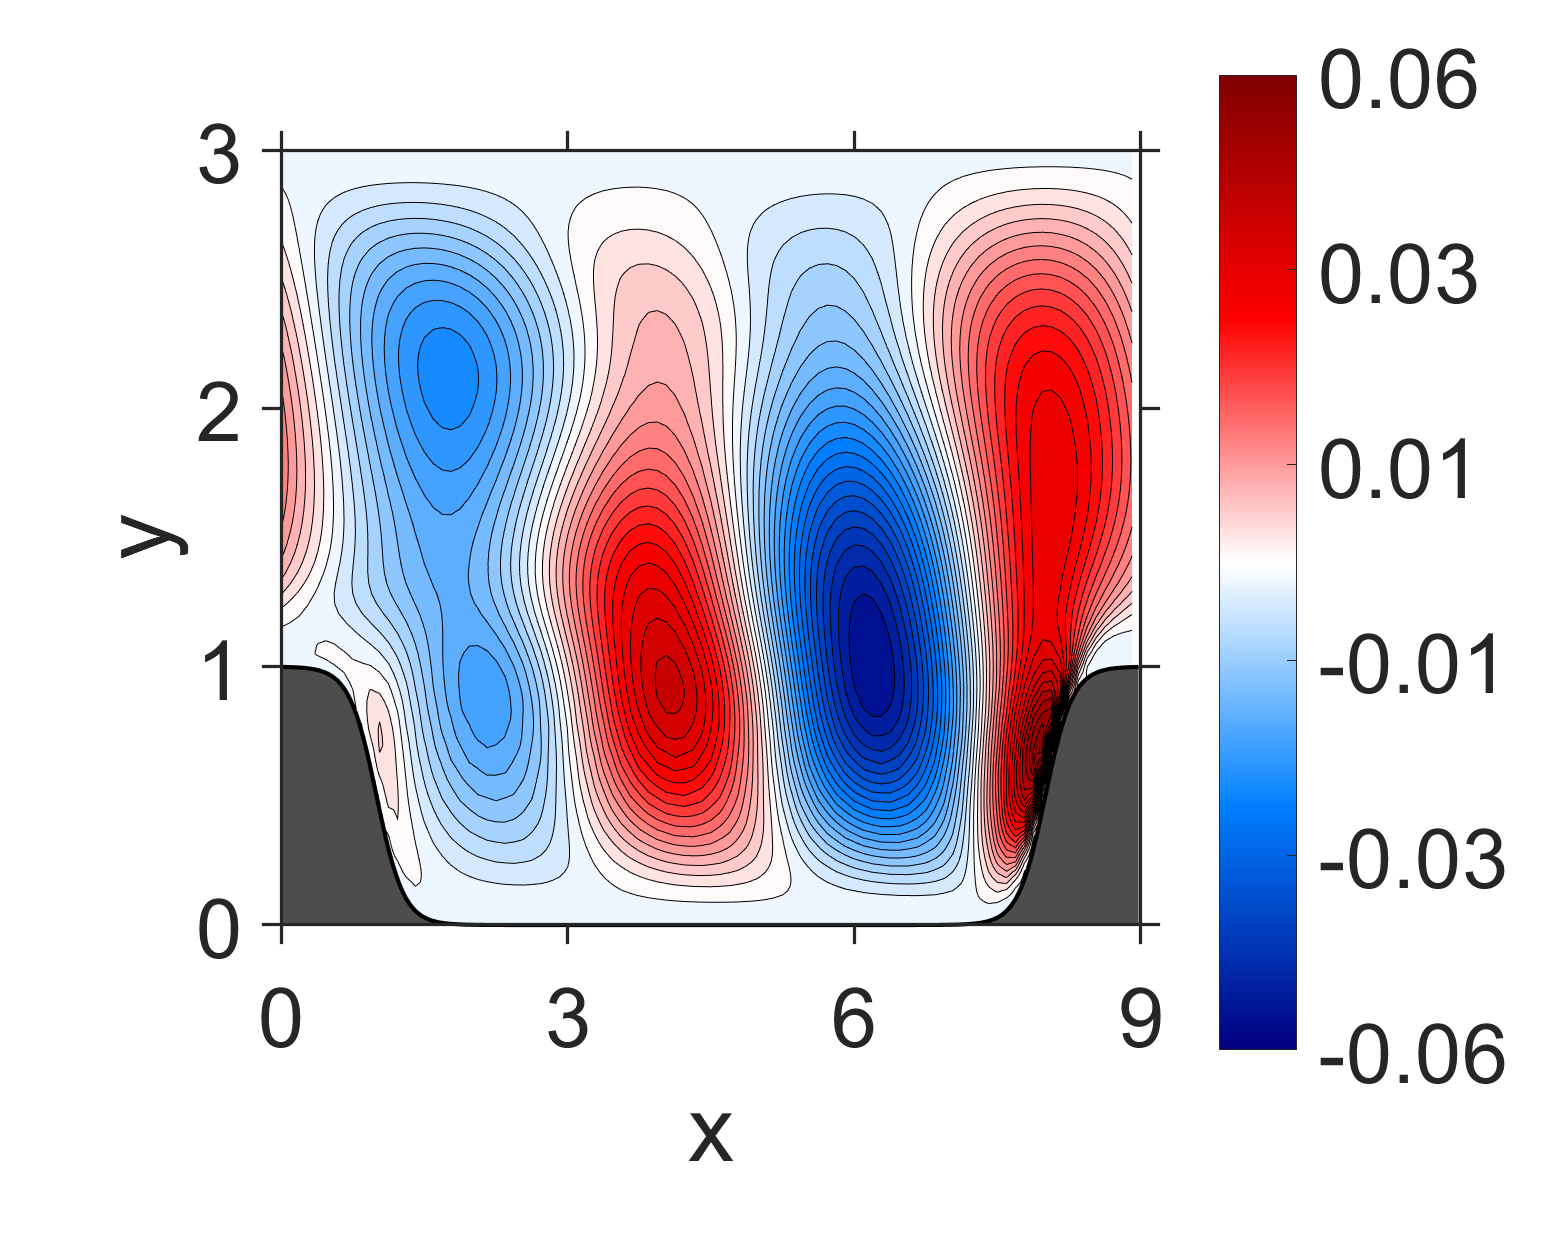

The table this chart was drawn from, first rows:
NaN, NaN, NaN, NaN, NaN, NaN, NaN, NaN, NaN, NaN, NaN, NaN, NaN, NaN, NaN, 0, 0, 0, 0, 0, 0, 0, 0, 0
NaN, NaN, NaN, NaN, NaN, NaN, NaN, NaN, NaN, NaN, NaN, NaN, NaN, NaN, NaN, 6.476881e-10, 2.302741e-09, 3.11726e-09, 2.828398e-09, 2.231544e-09, 1.20325e-09, 2.931701e-10, -8.559322e-10, -1.81864e-09
NaN, NaN, NaN, NaN, NaN, NaN, NaN, NaN, NaN, NaN, NaN, NaN, NaN, NaN, NaN, 9.501588e-09, 3.549521e-08, 4.726923e-08, 4.359396e-08, 3.358203e-08, 1.856804e-08, 3.898972e-09, -1.298725e-08, -2.838716e-08
NaN, NaN, NaN, NaN, NaN, NaN, NaN, NaN, NaN, NaN, NaN, NaN, NaN, NaN, NaN, 4.656483e-08, 1.6371e-07, 2.242843e-07, 2.028461e-07, 1.603577e-07, 8.390526e-08, 1.858341e-08, -6.567196e-08, -1.339448e-07
NaN, NaN, NaN, NaN, NaN, NaN, NaN, NaN, NaN, NaN, NaN, NaN, NaN, NaN, NaN, 1.297918e-07, 4.710873e-07, 6.428256e-07, 5.875695e-07, 4.557982e-07, 2.378556e-07, 4.137899e-08, -1.974642e-07, -3.997337e-07
NaN, NaN, NaN, NaN, NaN, NaN, NaN, NaN, NaN, NaN, NaN, NaN, NaN, NaN, NaN, 2.834427e-07, 1.02077e-06, 1.416902e-06, 1.292333e-06, 1.000261e-06, 4.977335e-07, 6.149496e-08, -4.778834e-07, -9.174179e-07
NaN, NaN, NaN, NaN, NaN, NaN, NaN, NaN, NaN, NaN, NaN, NaN, NaN, NaN, NaN, 5.067162e-07, 1.890314e-06, 2.651407e-06, 2.444218e-06, 1.844923e-06, 8.741324e-07, 7.504147e-09, -1.009323e-06, -1.852719e-06
NaN, NaN, NaN, NaN, NaN, NaN, NaN, NaN, NaN, NaN, NaN, NaN, NaN, NaN, NaN, 8.236486e-07, 3.15618e-06, 4.562337e-06, 4.237825e-06, 3.113818e-06, 1.314212e-06, -2.665104e-07, -2.072275e-06, -3.530816e-06
NaN, NaN, NaN, NaN, NaN, NaN, NaN, NaN, NaN, NaN, NaN, NaN, NaN, NaN, 1.442625e-07, 1.231284e-06, 5.095202e-06, 7.658031e-06, 7.230423e-06, 5.007871e-06, 1.712831e-06, -1.227585e-06, -4.340764e-06, -6.860292e-06
NaN, NaN, NaN, NaN, NaN, NaN, NaN, NaN, NaN, NaN, NaN, NaN, NaN, NaN, 2.274822e-07, 1.829485e-06, 8.409951e-06, 1.345038e-05, 1.277762e-05, 8.047015e-06, 1.567702e-06, -4.138329e-06, -9.77329e-06, -1.42345e-05
NaN, NaN, NaN, NaN, NaN, NaN, NaN, NaN, NaN, NaN, NaN, NaN, NaN, NaN, 3.819522e-07, 2.817836e-06, 1.544596e-05, 2.594185e-05, 2.384555e-05, 1.256727e-05, -9.352644e-07, -1.265301e-05, -2.334804e-05, -3.177646e-05
NaN, NaN, NaN, NaN, NaN, NaN, NaN, NaN, NaN, NaN, NaN, NaN, NaN, NaN, 8.538885e-07, 5.152433e-06, 3.295896e-05, 5.374547e-05, 4.350134e-05, 1.659869e-05, -1.150959e-05, -3.489355e-05, -5.54814e-05, -7.145137e-05
NaN, NaN, NaN, NaN, NaN, NaN, NaN, NaN, NaN, NaN, NaN, NaN, NaN, NaN, 1.595419e-06, 1.29691e-05, 7.713001e-05, 0.0001054, 6.739319e-05, 1.203227e-05, -4.087371e-05, -8.297868e-05, -0.0001203, -0.0001488
NaN, NaN, NaN, NaN, NaN, NaN, NaN, NaN, NaN, NaN, NaN, NaN, NaN, NaN, -2.696842e-07, 4.348407e-05, 0.000167, 0.0001714, 8.19998e-05, -1.333921e-05, -9.99003e-05, -0.0001686, -0.0002295, -0.0002767
NaN, NaN, NaN, NaN, NaN, NaN, NaN, NaN, NaN, NaN, NaN, NaN, NaN, 1.014526e-05, -6.83298e-06, 0.0001288, 0.0002997, 0.0002242, 7.790933e-05, -7.123474e-05, -0.0001951, -0.0003016, -0.0003901, -0.0004648
NaN, NaN, NaN, NaN, NaN, NaN, NaN, NaN, NaN, NaN, NaN, NaN, NaN, 1.634144e-05, 5.174138e-06, 0.0002884, 0.0004387, 0.0002511, 4.584539e-05, -0.0001679, -0.000334, -0.0004885, -0.0006087, -0.0007194
NaN, NaN, NaN, NaN, NaN, NaN, NaN, NaN, NaN, NaN, NaN, NaN, NaN, 4.407396e-06, 7.721213e-05, 0.0005123, 0.0005426, 0.0002554, -2.761852e-05, -0.0003053, -0.000526, -0.0007327, -0.0008925, -0.001043
NaN, NaN, NaN, NaN, NaN, NaN, NaN, NaN, NaN, NaN, NaN, NaN, NaN, -2.101989e-05, 0.0002328, 0.0007678, 0.0005972, 0.0002317, -0.0001499, -0.0004882, -0.0007777, -0.001037, -0.001247, -0.001438
NaN, NaN, NaN, NaN, NaN, NaN, NaN, NaN, NaN, NaN, NaN, NaN, NaN, -2.18999e-05, 0.0004754, 0.0009977, 0.0006123, 0.0001656, -0.0003218, -0.000724, -0.001092, -0.001406, -0.001673, -0.001903
NaN, NaN, NaN, NaN, NaN, NaN, NaN, NaN, NaN, NaN, NaN, NaN, 3.928341e-05, 3.826011e-05, 0.0007965, 0.001157, 0.0005949, 4.463155e-05, -0.0005435, -0.001019, -0.00147, -0.00184, -0.002173, -0.002437
NaN, NaN, NaN, NaN, NaN, NaN, NaN, NaN, NaN, NaN, NaN, NaN, 1.49955e-05, 0.0001719, 0.001173, 0.001239, 0.0005408, -0.0001357, -0.0008173, -0.001375, -0.001911, -0.002341, -0.002743, -0.003037
NaN, NaN, NaN, NaN, NaN, NaN, NaN, NaN, NaN, NaN, NaN, NaN, -2.137971e-05, 0.0003965, 0.001556, 0.001252, 0.0004423, -0.0003769, -0.001144, -0.001796, -0.002414, -0.002909, -0.003377, -0.003702
NaN, NaN, NaN, NaN, NaN, NaN, NaN, NaN, NaN, NaN, NaN, NaN, -2.8062e-05, 0.0007257, 0.00187, 0.001211, 0.0002895, -0.000676, -0.001525, -0.00228, -0.002972, -0.003543, -0.004065, -0.00443
NaN, NaN, NaN, NaN, NaN, NaN, NaN, NaN, NaN, NaN, NaN, NaN, 2.661667e-05, 0.001152, 0.002076, 0.001126, 7.665698e-05, -0.001029, -0.001959, -0.002825, -0.003582, -0.004239, -0.004801, -0.005216
NaN, NaN, NaN, NaN, NaN, NaN, NaN, NaN, NaN, NaN, NaN, 6.807331e-05, 0.0001362, 0.001657, 0.002186, 0.0009956, -0.0001944, -0.001433, -0.002445, -0.003425, -0.004241, -0.004991, -0.005576, -0.006051
NaN, NaN, NaN, NaN, NaN, NaN, NaN, NaN, NaN, NaN, NaN, 4.525954e-05, 0.000321, 0.002205, 0.002216, 0.0008216, -0.0005222, -0.001882, -0.002982, -0.004073, -0.004944, -0.005787, -0.006389, -0.006924
NaN, NaN, NaN, NaN, NaN, NaN, NaN, NaN, NaN, NaN, NaN, -5.278785e-07, 0.0006368, 0.002728, 0.002173, 0.0006105, -0.000906, -0.002367, -0.003569, -0.004756, -0.005693, -0.006615, -0.007239, -0.007819
NaN, NaN, NaN, NaN, NaN, NaN, NaN, NaN, NaN, NaN, NaN, -1.349855e-05, 0.001114, 0.003136, 0.002072, 0.0003614, -0.001339, -0.002881, -0.004204, -0.005464, -0.006487, -0.00746, -0.008126, -0.00872
NaN, NaN, NaN, NaN, NaN, NaN, NaN, NaN, NaN, NaN, NaN, 5.12339e-05, 0.001729, 0.003406, 0.001929, 7.321537e-05, -0.001811, -0.003421, -0.00488, -0.00619, -0.007319, -0.008313, -0.009046, -0.009619
NaN, NaN, NaN, NaN, NaN, NaN, NaN, NaN, NaN, NaN, NaN, 0.0001676, 0.002455, 0.003587, 0.001747, -0.00025, -0.002312, -0.003983, -0.005586, -0.006932, -0.00818, -0.009174, -0.009989, -0.01051
NaN, NaN, NaN, NaN, NaN, NaN, NaN, NaN, NaN, NaN, 0.0001108, 0.0003518, 0.003256, 0.003704, 0.001538, -0.0006071, -0.002832, -0.004568, -0.006314, -0.007688, -0.009059, -0.01004, -0.01095, -0.01141
NaN, NaN, NaN, NaN, NaN, NaN, NaN, NaN, NaN, NaN, 6.360075e-05, 0.0006981, 0.004066, 0.003745, 0.001322, -0.001002, -0.003358, -0.005177, -0.007048, -0.008461, -0.009942, -0.01091, -0.0119, -0.0123
NaN, NaN, NaN, NaN, NaN, NaN, NaN, NaN, NaN, NaN, 7.500208e-06, 0.001304, 0.004753, 0.003707, 0.001105, -0.001434, -0.003874, -0.005816, -0.007769, -0.00926, -0.01081, -0.01181, -0.01283, -0.01321
NaN, NaN, NaN, NaN, NaN, NaN, NaN, NaN, NaN, NaN, 5.275965e-05, 0.002148, 0.005234, 0.003608, 0.0008793, -0.001898, -0.004373, -0.006488, -0.008463, -0.01009, -0.01163, -0.01274, -0.01372, -0.01415
NaN, NaN, NaN, NaN, NaN, NaN, NaN, NaN, NaN, NaN, 0.0001881, 0.003155, 0.005562, 0.003457, 0.0006363, -0.002381, -0.004861, -0.00718, -0.009131, -0.01094, -0.01243, -0.01368, -0.01456, -0.01511
NaN, NaN, NaN, NaN, NaN, NaN, NaN, NaN, NaN, 0.000158, 0.0003855, 0.004252, 0.005792, 0.00327, 0.0003653, -0.00287, -0.005344, -0.007875, -0.00978, -0.0118, -0.01319, -0.01463, -0.01536, -0.01606
NaN, NaN, NaN, NaN, NaN, NaN, NaN, NaN, NaN, 0.0001124, 0.0007654, 0.005324, 0.005896, 0.003067, 5.131596e-05, -0.003348, -0.005835, -0.008553, -0.01042, -0.01262, -0.01393, -0.01554, -0.01613, -0.01698
NaN, NaN, NaN, NaN, NaN, NaN, NaN, NaN, NaN, 4.137901e-05, 0.001471, 0.006144, 0.005845, 0.002853, -0.0003256, -0.00379, -0.006362, -0.009174, -0.01109, -0.01338, -0.0147, -0.01637, -0.01693, -0.01779
NaN, NaN, NaN, NaN, NaN, NaN, NaN, NaN, NaN, 0.0001037, 0.002435, 0.006573, 0.005634, 0.002617, -0.0007831, -0.004174, -0.006954, -0.009698, -0.01182, -0.01401, -0.01551, -0.01705, -0.01777, -0.01845
NaN, NaN, NaN, NaN, NaN, NaN, NaN, NaN, NaN, 0.0002651, 0.003487, 0.006679, 0.005269, 0.00233, -0.001309, -0.004518, -0.007593, -0.01014, -0.01258, -0.01453, -0.01635, -0.0176, -0.01862, -0.01896
NaN, NaN, NaN, NaN, NaN, NaN, NaN, NaN, 0.0001306, 0.000549, 0.004406, 0.006534, 0.00476, 0.001957, -0.001879, -0.004862, -0.008231, -0.01054, -0.01331, -0.015, -0.01714, -0.01807, -0.01939, -0.01938
NaN, NaN, NaN, NaN, NaN, NaN, NaN, NaN, 7.130256e-05, 0.001077, 0.004883, 0.006133, 0.004137, 0.001441, -0.002435, -0.005288, -0.008783, -0.011, -0.01391, -0.01549, -0.01774, -0.01856, -0.01995, -0.01979
NaN, NaN, NaN, NaN, NaN, NaN, NaN, 0.0001713, 0.0001227, 0.001715, 0.004833, 0.005444, 0.003436, 0.0007241, -0.002928, -0.005858, -0.009188, -0.01156, -0.01431, -0.01606, -0.01811, -0.01909, -0.02023, -0.02023
NaN, NaN, NaN, NaN, NaN, NaN, NaN, 0.0001032, 0.0003192, 0.002191, 0.004427, 0.004462, 0.002662, -0.0001781, -0.00339, -0.006538, -0.009494, -0.01217, -0.01455, -0.01662, -0.01829, -0.01956, -0.0203, -0.02056
NaN, NaN, NaN, NaN, NaN, -3.07707e-06, 0.0001247, 6.301411e-05, 0.0006723, 0.002277, 0.003748, 0.003298, 0.001725, -0.001141, -0.003958, -0.007187, -0.009849, -0.01267, -0.0148, -0.017, -0.01842, -0.01979, -0.0203, -0.02062
0.0001619, 6.124518e-05, 0.0001317, 4.175827e-05, 8.240651e-05, 5.285425e-05, 6.291767e-05, 0.0002317, 0.00109, 0.001991, 0.002817, 0.002075, 0.0005824, -0.00208, -0.004699, -0.007744, -0.01031, -0.013, -0.01509, -0.01715, -0.01854, -0.01976, -0.02022, -0.02038
9.345316e-05, 0.000113, 8.137041e-05, 6.813105e-05, -3.476057e-06, 5.452086e-05, 0.0003114, 0.0007659, 0.001241, 0.001501, 0.001687, 0.0008256, -0.0006857, -0.00304, -0.005536, -0.008286, -0.01079, -0.01325, -0.01532, -0.01717, -0.01853, -0.01954, -0.01997, -0.01993
8.686705e-05, 0.0001419, 0.0001619, 0.000211, 0.0003869, 0.0005529, 0.00091, 0.001155, 0.0009971, 0.0008097, 0.00047, -0.000468, -0.001979, -0.004065, -0.006396, -0.008875, -0.01125, -0.01349, -0.01544, -0.01711, -0.01835, -0.01919, -0.0195, -0.01931
6.410984e-05, 0.0001797, 0.0002818, 0.0004425, 0.0008812, 0.001163, 0.001097, 0.0009219, 0.0004625, -0.0001115, -0.0007658, -0.001801, -0.003255, -0.005148, -0.007267, -0.009512, -0.01168, -0.01372, -0.01549, -0.01697, -0.01805, -0.01872, -0.01888, -0.01854
6.293132e-05, 0.0001696, 0.0002893, 0.0004339, 0.0007636, 0.0009364, 0.0007569, 0.0002965, -0.000397, -0.001187, -0.002035, -0.00313, -0.004525, -0.006249, -0.008163, -0.01018, -0.01212, -0.01394, -0.01551, -0.01678, -0.01767, -0.01815, -0.01814, -0.01764
0.000302, 0.0002673, 0.0002666, 0.0003029, 0.0004245, 0.0004035, 2.713137e-05, -0.0006222, -0.00144, -0.002357, -0.003315, -0.004436, -0.005774, -0.007351, -0.009075, -0.01086, -0.01259, -0.01417, -0.01552, -0.01657, -0.01726, -0.01754, -0.01735, -0.01669
0.001073, 0.0006872, 0.0004093, 0.0001971, 2.113733e-05, -0.000272, -0.0008063, -0.001592, -0.002531, -0.003522, -0.004552, -0.005687, -0.006977, -0.008428, -0.009983, -0.01156, -0.01307, -0.01443, -0.01556, -0.01639, -0.01687, -0.01694, -0.01658, -0.01575
0.002492, 0.001608, 0.0009157, 0.0003482, -0.0001641, -0.0007494, -0.001524, -0.002463, -0.003494, -0.004572, -0.005669, -0.006829, -0.008085, -0.009444, -0.01086, -0.01226, -0.01357, -0.01472, -0.01564, -0.01626, -0.01653, -0.01642, -0.01588, -0.01489
0.004403, 0.003007, 0.001852, 0.0008623, -3.857664e-05, -0.0009533, -0.001949, -0.003056, -0.004227, -0.005406, -0.006588, -0.007794, -0.009047, -0.01035, -0.01165, -0.01292, -0.01407, -0.01504, -0.01576, -0.0162, -0.01629, -0.016, -0.0153, -0.01417
0.006461, 0.00468, 0.00312, 0.001736, 0.0004694, -0.0007635, -0.002033, -0.00334, -0.004657, -0.005969, -0.007257, -0.008536, -0.009817, -0.0111, -0.01234, -0.0135, -0.01453, -0.01536, -0.01593, -0.01621, -0.01615, -0.01571, -0.01487, -0.01362
0.008369, 0.006357, 0.004512, 0.002813, 0.001225, -0.0003036, -0.001805, -0.00331, -0.004804, -0.006259, -0.007671, -0.009043, -0.01038, -0.01167, -0.01289, -0.014, -0.01494, -0.01566, -0.01613, -0.01629, -0.0161, -0.01555, -0.0146, -0.01325
0.009983, 0.007852, 0.005834, 0.003922, 0.002104, 0.0003467, -0.001381, -0.003077, -0.004727, -0.006331, -0.00787, -0.009347, -0.01076, -0.01209, -0.01331, -0.01439, -0.01529, -0.01595, -0.01634, -0.01642, -0.01615, -0.01551, -0.01449, -0.01307
0.01131, 0.009104, 0.006976, 0.004922, 0.002935, 0.001002, -0.0008828, -0.002732, -0.004535, -0.00627, -0.00793, -0.009509, -0.011, -0.01238, -0.01363, -0.01472, -0.0156, -0.01623, -0.01657, -0.0166, -0.01628, -0.01559, -0.01451, -0.01305
0.01242, 0.01014, 0.007923, 0.005766, 0.003664, 0.001605, -0.0004197, -0.002398, -0.004315, -0.006167, -0.007933, -0.009607, -0.01117, -0.01261, -0.0139, -0.015, -0.01588, -0.0165, -0.01683, -0.01683, -0.01648, -0.01577, -0.01467, -0.01319
0.01337, 0.011, 0.0087, 0.006448, 0.004241, 0.002075, -4.485005e-05, -0.002123, -0.004145, -0.006092, -0.00795, -0.009704, -0.01134, -0.01283, -0.01416, -0.01529, -0.01618, -0.01681, -0.01713, -0.01713, -0.01677, -0.01604, -0.01494, -0.01347
0.01419, 0.01174, 0.009345, 0.006999, 0.0047, 0.00244, 0.0002186, -0.001952, -0.004056, -0.006088, -0.008023, -0.00985, -0.01154, -0.01309, -0.01445, -0.01561, -0.01652, -0.01716, -0.01749, -0.01749, -0.01714, -0.01642, -0.01533, -0.01387
... 59 more rows
